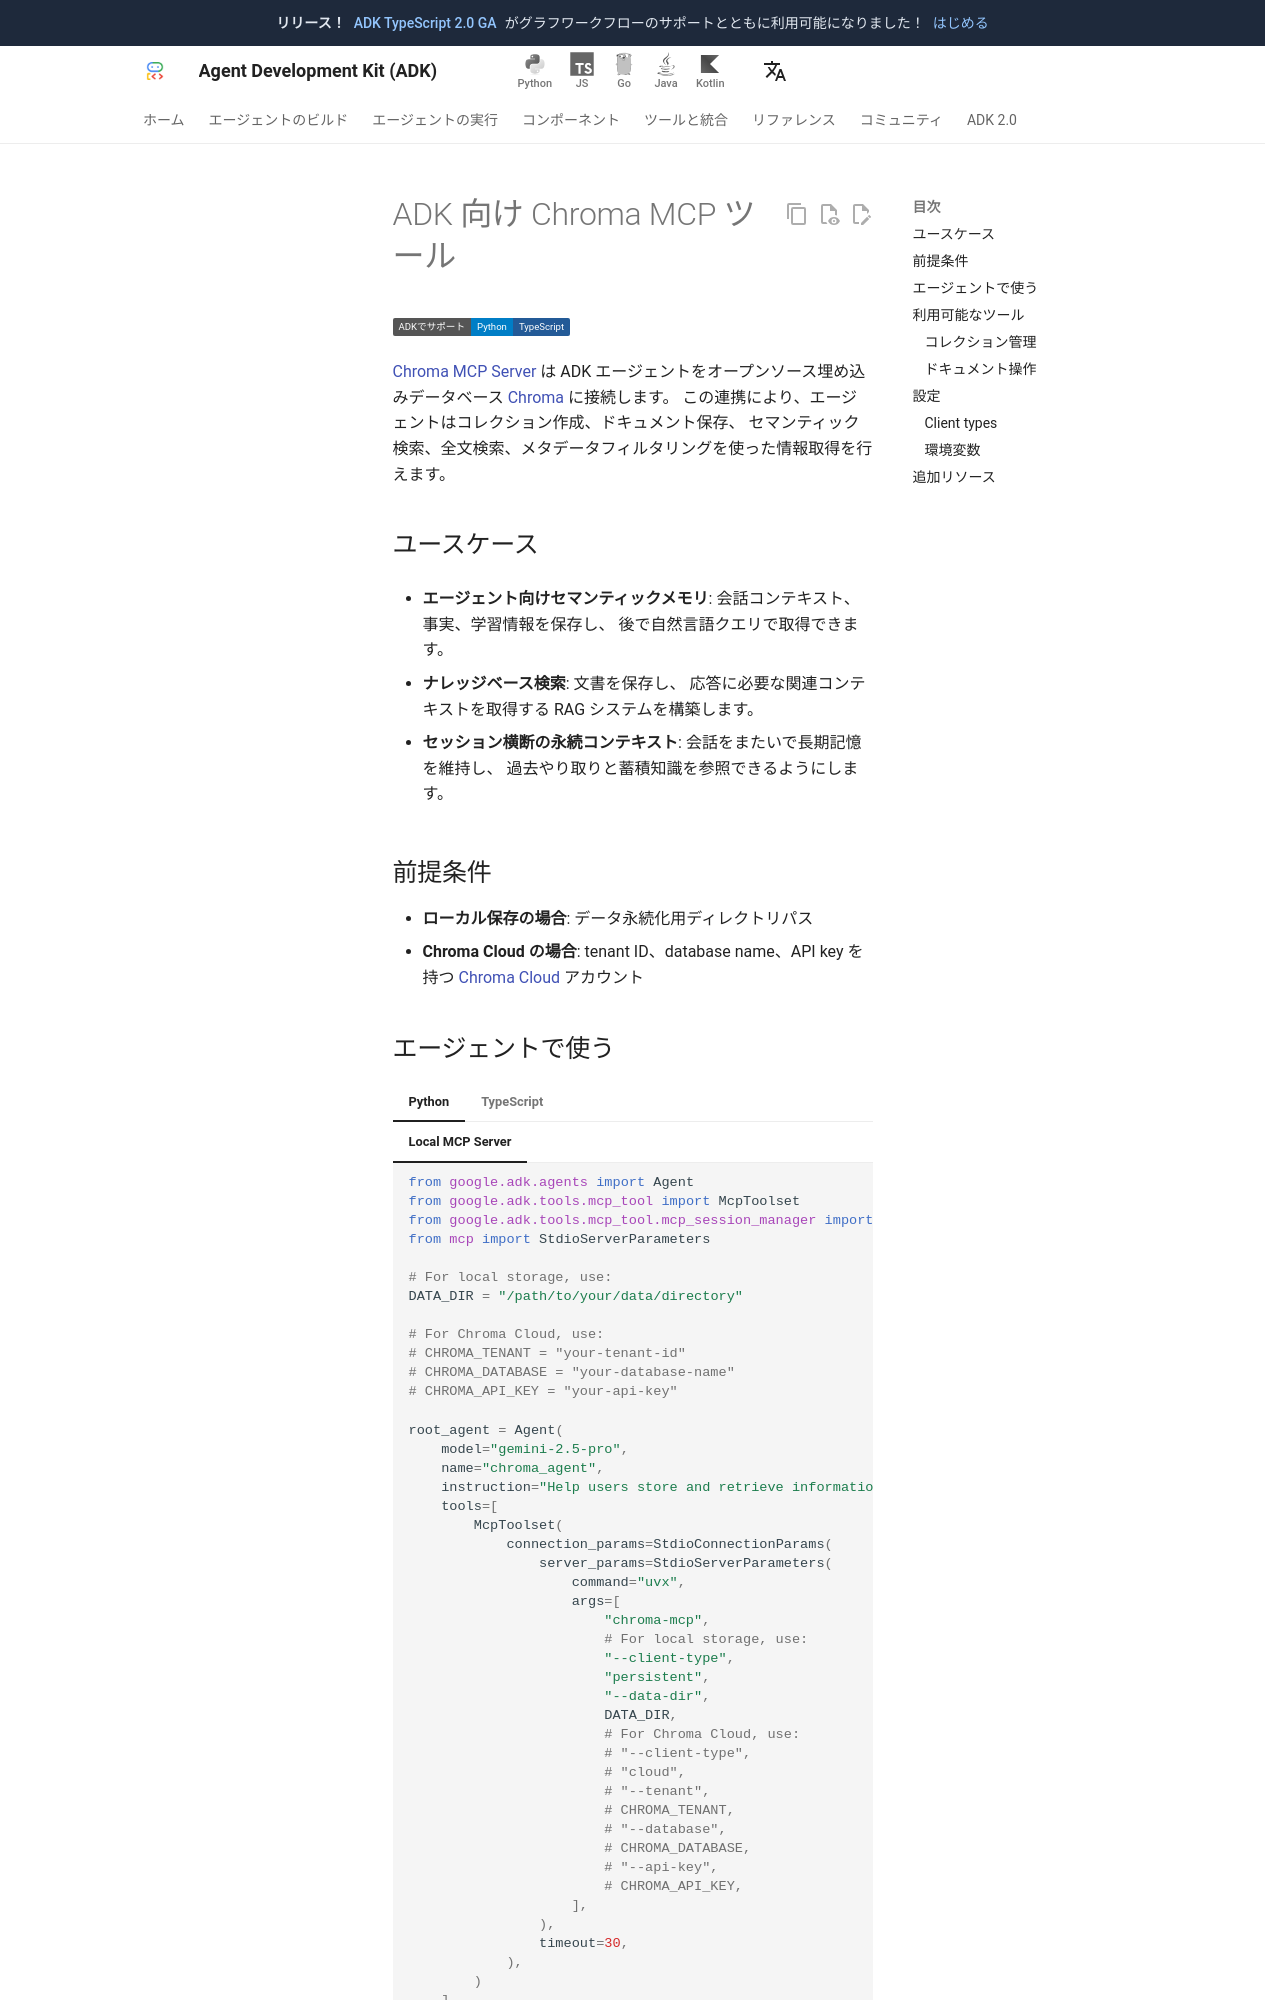

repository: adk-labs/adk-docs · page: ja/integrations/chroma/index.html · generator: mkdocs

---
catalog_title: Chroma
catalog_description: セマンティックベクトル検索で情報を保存・取得します
catalog_icon: /integrations/assets/chroma.png
catalog_tags: ["data","mcp"]
---

# ADK 向け Chroma MCP ツール

<div class="language-support-tag">
  <span class="lst-supported">ADKでサポート</span><span class="lst-python">Python</span><span class="lst-typescript">TypeScript</span>
</div>

[Chroma MCP Server](https://github.com/chroma-core/chroma-mcp) は
ADK エージェントをオープンソース埋め込みデータベース
[Chroma](https://www.trychroma.com/) に接続します。
この連携により、エージェントはコレクション作成、ドキュメント保存、
セマンティック検索、全文検索、メタデータフィルタリングを使った情報取得を行えます。

## ユースケース

- **エージェント向けセマンティックメモリ**: 会話コンテキスト、事実、学習情報を保存し、
  後で自然言語クエリで取得できます。

- **ナレッジベース検索**: 文書を保存し、
  応答に必要な関連コンテキストを取得する RAG システムを構築します。

- **セッション横断の永続コンテキスト**: 会話をまたいで長期記憶を維持し、
  過去やり取りと蓄積知識を参照できるようにします。

## 前提条件

- **ローカル保存の場合**: データ永続化用ディレクトリパス
- **Chroma Cloud の場合**: tenant ID、database name、API key を持つ
  [Chroma Cloud](https://www.trychroma.com/) アカウント
